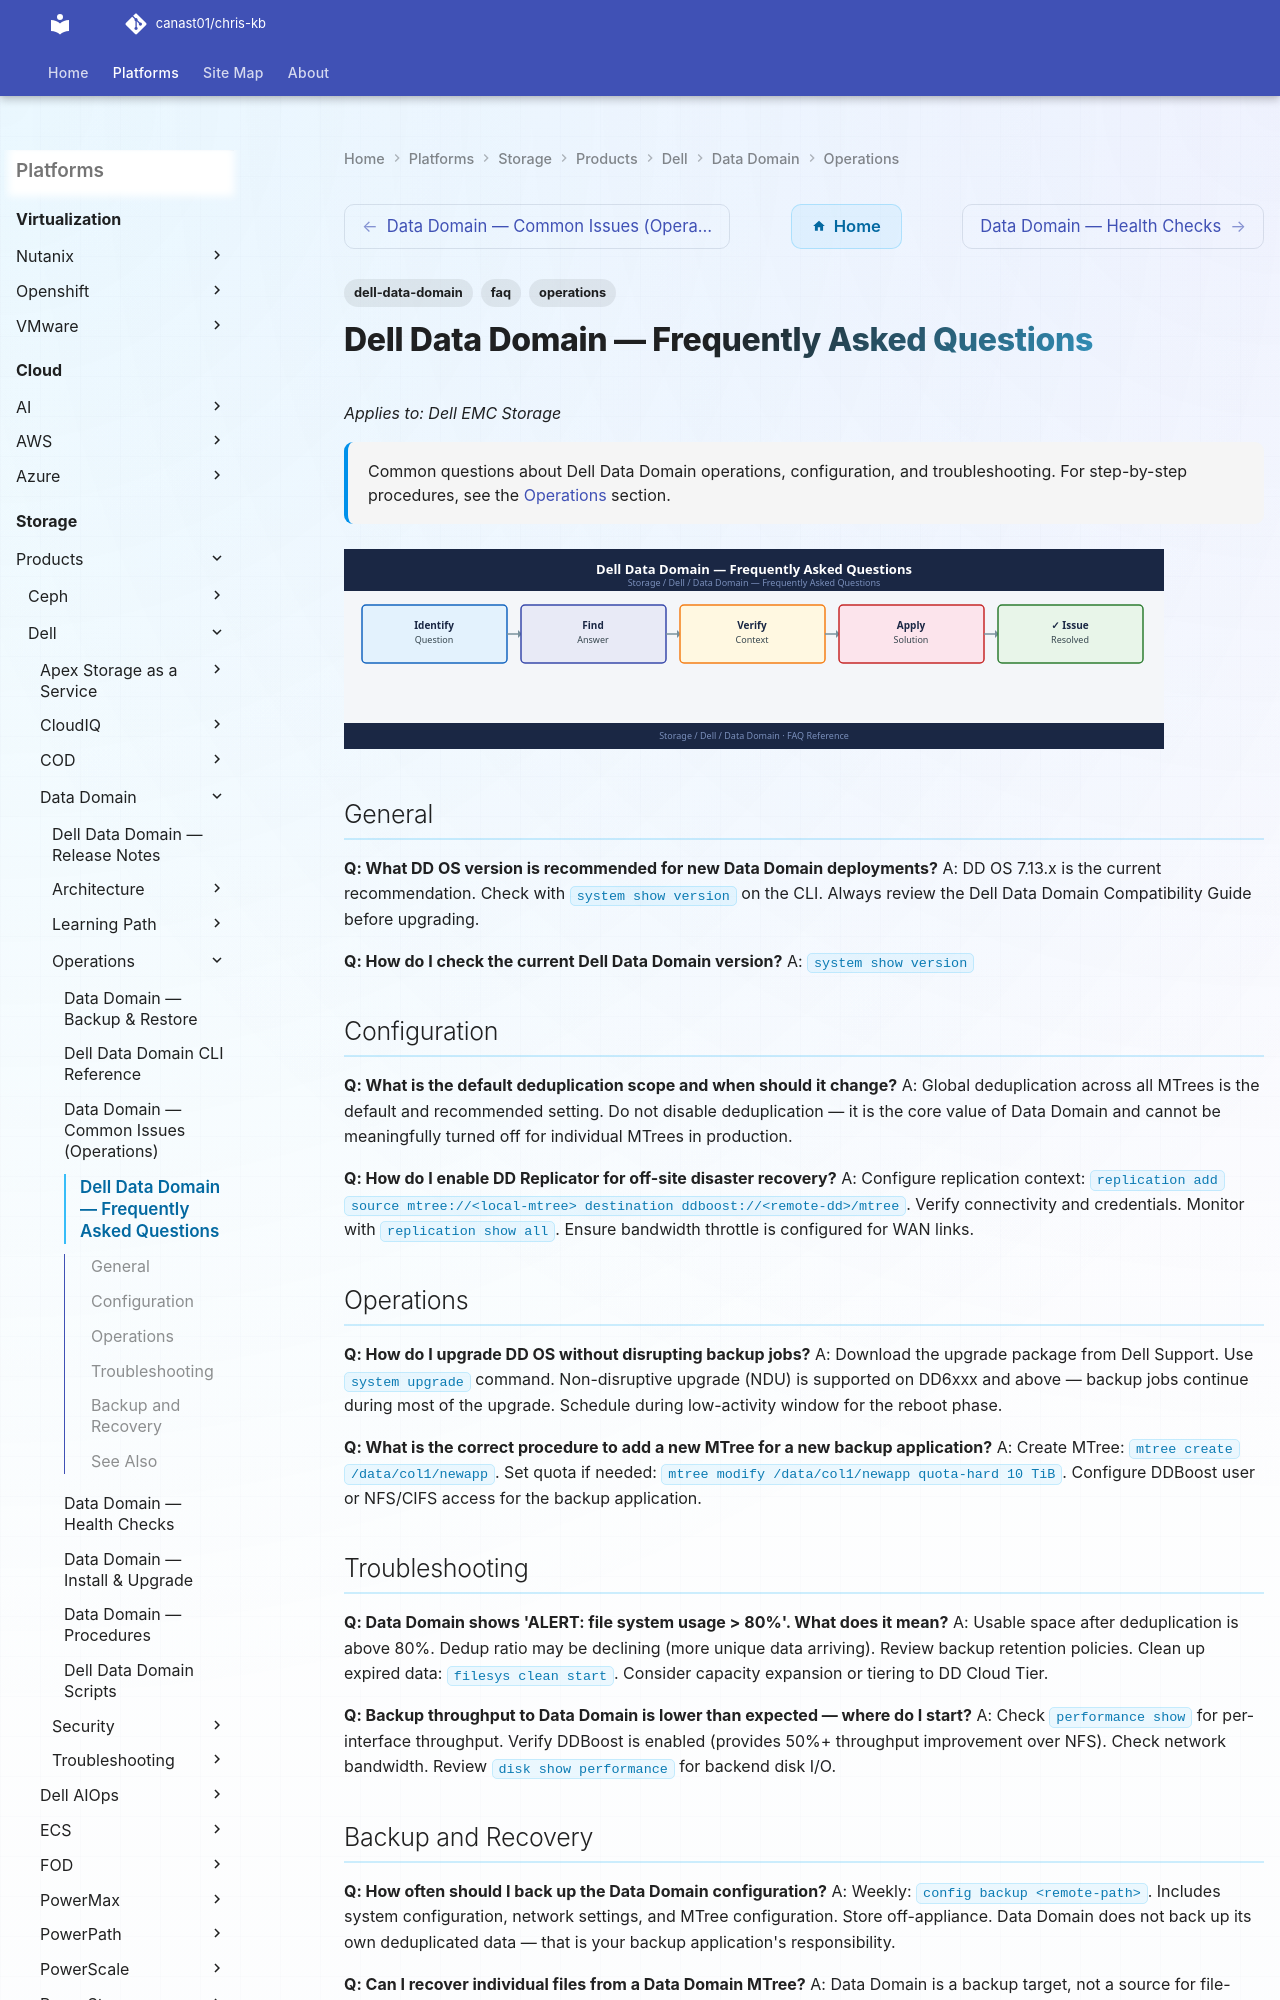

repository: canast01/chris-kb · page: storage/products/dell/data-domain/operations/faq/index.html · generator: mkdocs

---
tags:
  - dell-data-domain
  - faq
  - operations
description: "Common questions about Dell Data Domain operations, configuration, and troubleshooting. For step-by-step procedures, see the Operations section."
---
# Dell Data Domain — Frequently Asked Questions

*Applies to: Dell EMC Storage*

<div class="kb-summary">
Common questions about Dell Data Domain operations, configuration, and troubleshooting. For step-by-step procedures, see the <a href="../">Operations</a> section.
</div>
![Dell Data Domain — Frequently Asked Questions](../../../../../assets/storage-dell-data-domain-operations-faq.svg)

## General

**Q: What DD OS version is recommended for new Data Domain deployments?**
A: DD OS 7.13.x is the current recommendation. Check with `system show version` on the CLI. Always review the Dell Data Domain Compatibility Guide before upgrading.

**Q: How do I check the current Dell Data Domain version?**
A: `system show version`
